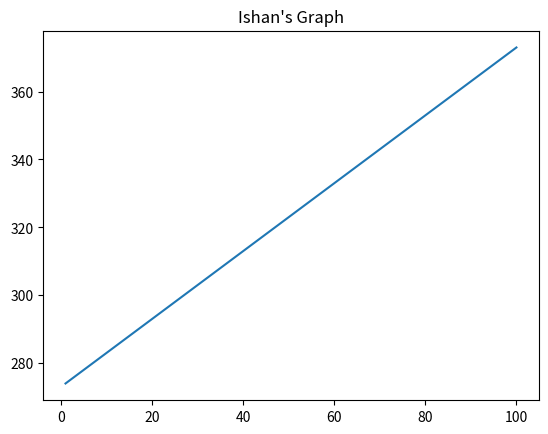

Here is the Python script that generated this plot:
import matplotlib
from matplotlib import pyplot as plt
plt.title("Ishan's Graph")
plt.plot([1, 100],[1+273, 100+273])
plt.show()

